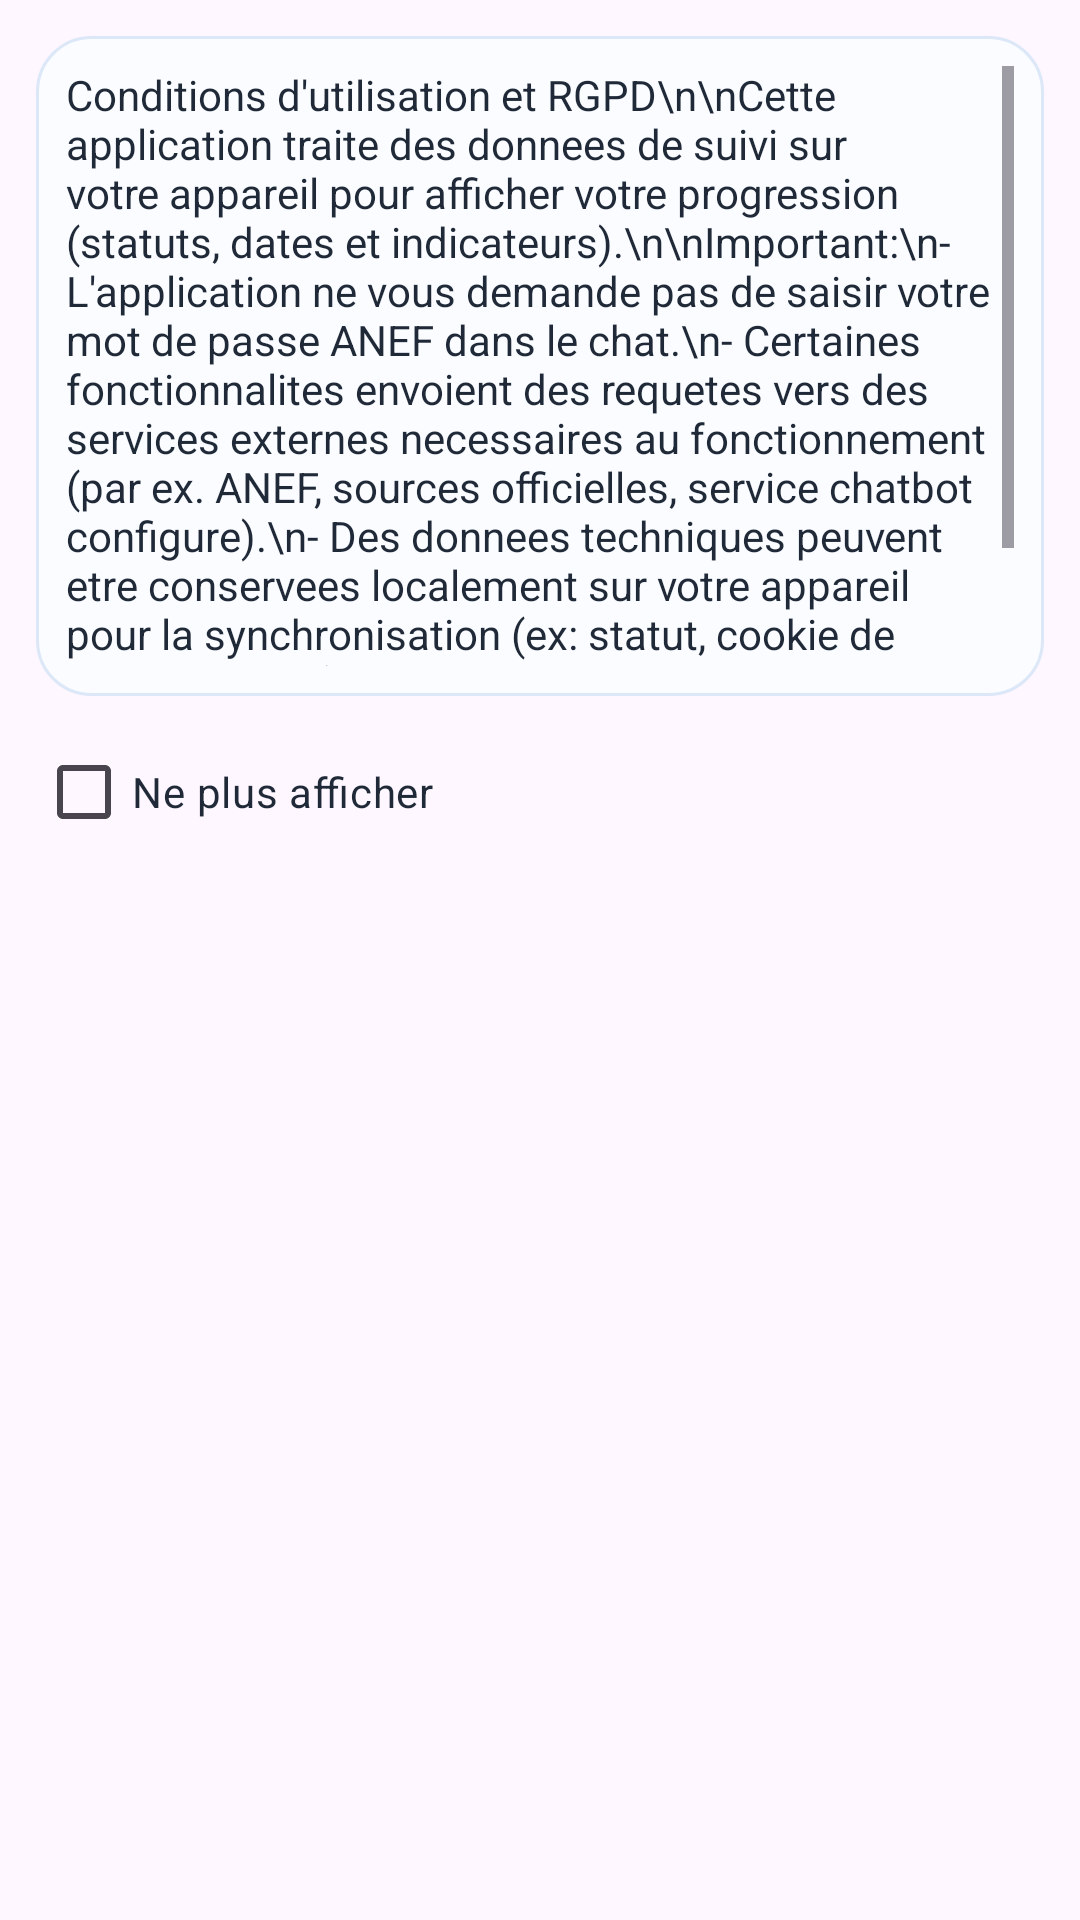

Layout XML and referenced resources for this Android screen:
<!-- AndroidManifest.xml: application theme Theme.NaturalisationTracker -->
<!-- res/layout/dialog_consent_rgpd.xml -->
<?xml version="1.0" encoding="utf-8"?>
<LinearLayout xmlns:android="http://schemas.android.com/apk/res/android"
    android:layout_width="match_parent"
    android:layout_height="wrap_content"
    android:orientation="vertical"
    android:padding="12dp">

    <ScrollView
        android:layout_width="match_parent"
        android:layout_height="220dp"
        android:background="@drawable/panel_soft"
        android:padding="10dp">

        <TextView
            android:id="@+id/txtConsentBody"
            android:layout_width="match_parent"
            android:layout_height="wrap_content"
            android:textColor="@color/onSurface"
            android:textSize="14sp"
            android:text="Conditions d'utilisation et RGPD\n\nCette application traite des donnees de suivi sur votre appareil pour afficher votre progression (statuts, dates et indicateurs).\n\nImportant:\n- L'application ne vous demande pas de saisir votre mot de passe ANEF dans le chat.\n- Certaines fonctionnalites envoient des requetes vers des services externes necessaires au fonctionnement (par ex. ANEF, sources officielles, service chatbot configure).\n- Des donnees techniques peuvent etre conservees localement sur votre appareil pour la synchronisation (ex: statut, cookie de session ANEF).\n- Aucune application ne peut garantir un risque zero ni une securite totale.\n\nEn continuant, vous acceptez ces conditions d'utilisation et de traitement des donnees." />
    </ScrollView>

    <CheckBox
        android:id="@+id/chkDontShowAgain"
        android:layout_width="match_parent"
        android:layout_height="wrap_content"
        android:layout_marginTop="8dp"
        android:text="@string/consent_checkbox_dont_show"
        android:textColor="@color/onSurface"
        android:textSize="14sp" />

</LinearLayout>
<!-- resources referenced by this layout -->
<resources>
  <color name="onSurface">#1F2937</color>
  <!-- drawable panel_soft (drawable) -->
  <?xml version="1.0" encoding="utf-8"?>
  <shape xmlns:android="http://schemas.android.com/apk/res/android"
      android:shape="rectangle">
      <solid android:color="#FAFCFF" />
      <corners android:radius="18dp" />
      <stroke
          android:width="1dp"
          android:color="#DCE7F7" />
  </shape>
  <string name="consent_checkbox_dont_show">Ne plus afficher</string>
  <style name="Theme.NaturalisationTracker" parent="Theme.Material3.Light.NoActionBar">
          <item name="colorPrimary">@color/primary</item>
          <item name="colorOnPrimary">@color/onPrimary</item>
          <item name="android:statusBarColor">@color/primary</item>
          <item name="android:navigationBarColor">@color/surface</item>
          <item name="android:windowLightStatusBar" tools:targetApi="m">false</item>
      </style>
  <color name="primary">#2D6CDF</color>
  <color name="onPrimary">#FFFFFF</color>
  <color name="surface">#F5F8FF</color>
</resources>
